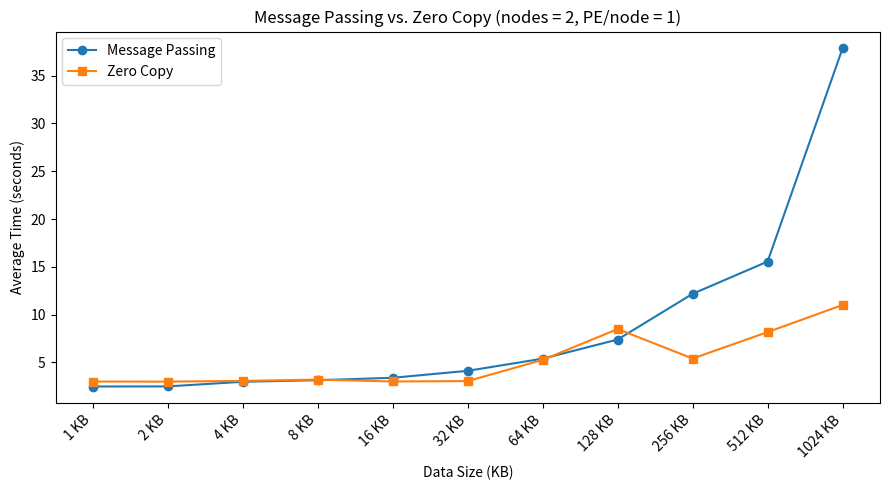

The script that saved this image:
import matplotlib.pyplot as plt

# Data sizes (KB)
sizes_kb = [1, 2, 4, 8, 16, 32, 64, 128, 256, 512, 1024]

# Message Passing Averages (Same Node)
# avg_msg_pass = [
#     2.530250, 2.477156, 3.124562, 3.594205,
#     4.195026, 4.988685, 7.269073, 7.690687,
#     11.966872, 13.548826, 35.845900
# ]

# # Zero Copy Averages (Same Node)
# avg_zero_copy = [
#     2.617608, 2.706514, 2.692925, 2.717558,
#     2.937580, 3.085743, 3.579777, 4.379186,
#     5.951493, 9.808604, 16.331971
# ]

# # Message Passing Averages (Different Nodes)
avg_msg_pass = [
    2.477801, 2.487835, 2.974495, 3.137084,
    3.389508, 4.120174, 5.389932, 7.392645,
    12.175158, 15.548826, 37.845900
    # Missing data for 512 KB and 1024 KB
]

# Zero Copy Averages (Different Nodes)
avg_zero_copy = [
    2.997686, 2.986386, 3.063087, 3.199523,
    3.002056, 3.047844, 5.263045, 8.488367,
    5.404486, 8.167729, 11.001834
]

# Create the plot
fig, ax = plt.subplots(figsize=(9, 5))
ax.plot(sizes_kb, avg_msg_pass, marker='o', label='Message Passing')
ax.plot(sizes_kb, avg_zero_copy, marker='s', label='Zero Copy')

# Log scale for x-axis
ax.set_xscale('log', base=2)

# Labels and title
ax.set_xlabel('Data Size (KB)')
ax.set_ylabel('Average Time (seconds)')
ax.set_title('Message Passing vs. Zero Copy (nodes = 2, PE/node = 1)')

# Set custom x-ticks
ax.set_xticks(sizes_kb)
ax.set_xticklabels([f'{s} KB' for s in sizes_kb], rotation=45, ha='right')

# Show legend
ax.legend()

plt.tight_layout()
plt.show()
